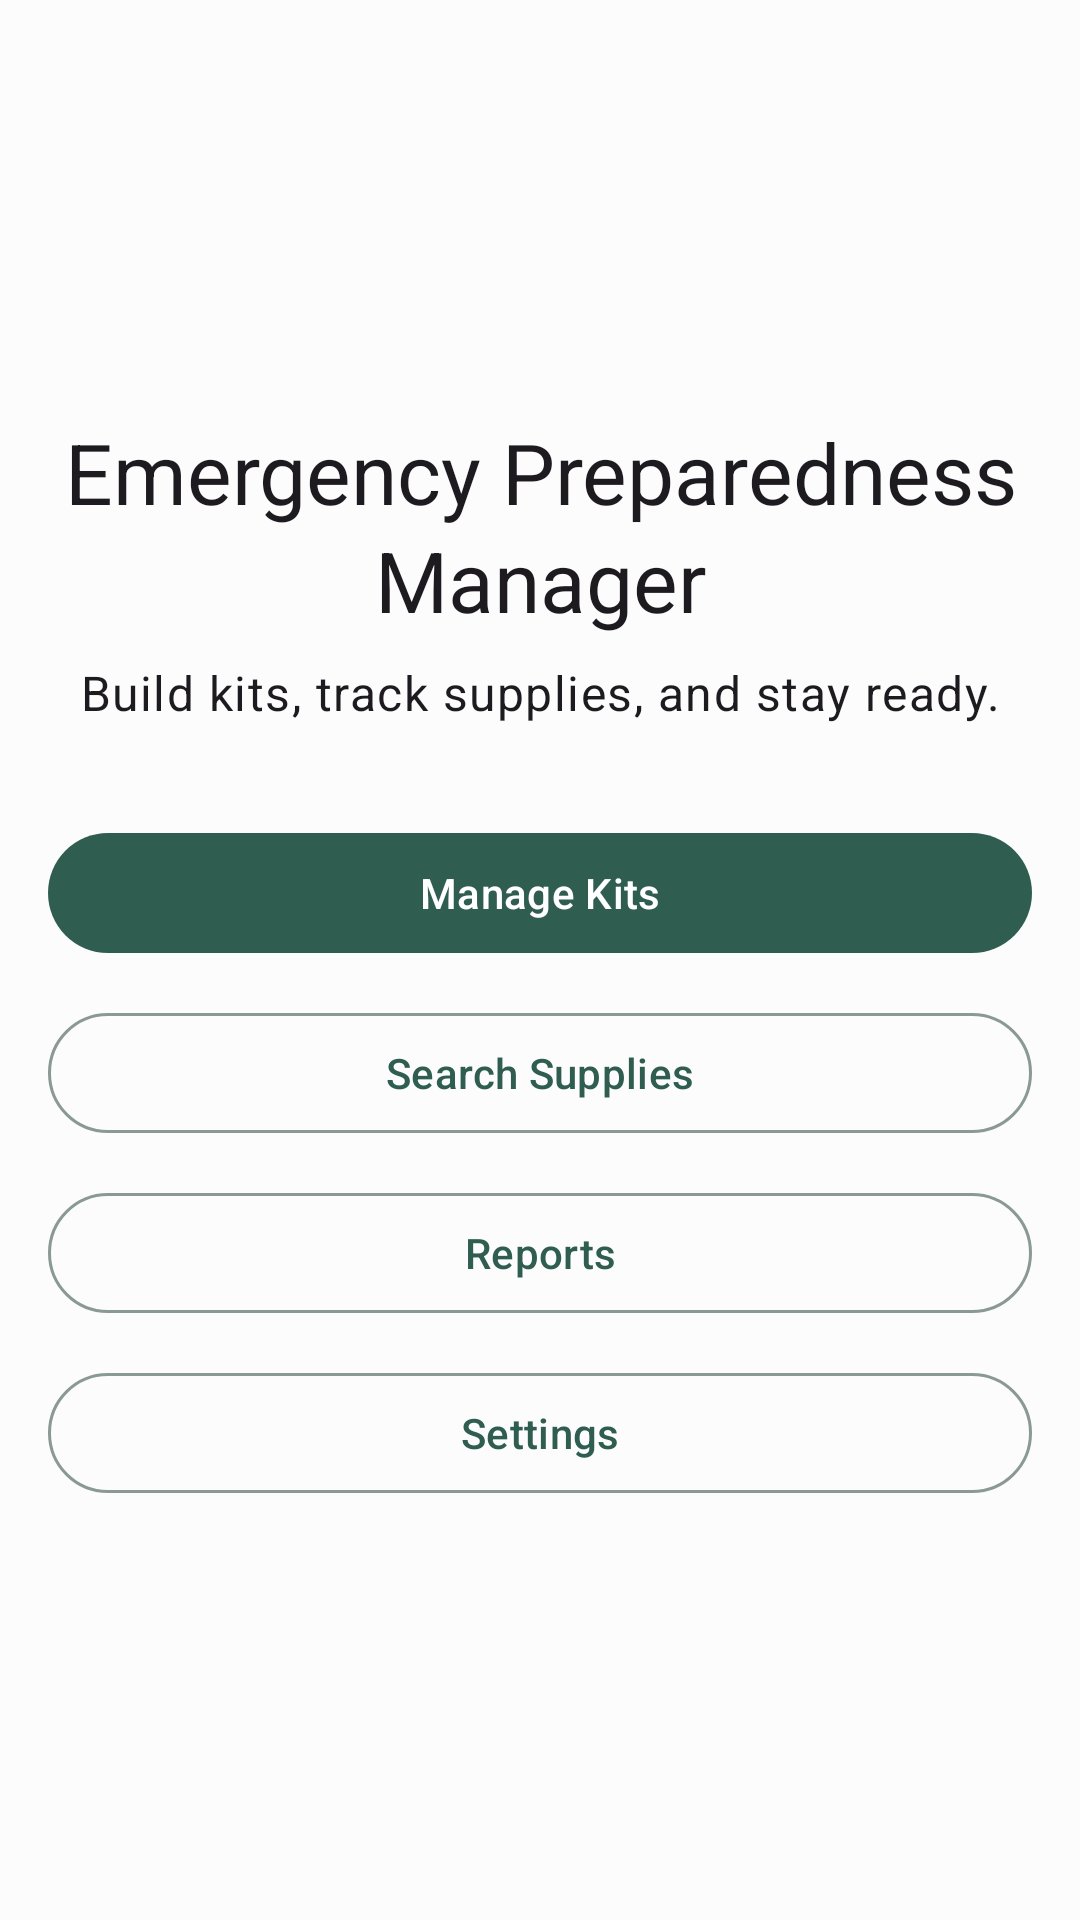

This screen was rendered from an Android layout file. Write that file and the resources it references.
<!-- AndroidManifest.xml: application theme Theme.EmergencyPreparednessManager -->
<!-- res/layout/activity_main.xml -->
<?xml version="1.0" encoding="utf-8"?>
<androidx.constraintlayout.widget.ConstraintLayout
  xmlns:android="http://schemas.android.com/apk/res/android"
  xmlns:app="http://schemas.android.com/apk/res-auto"
  xmlns:tools="http://schemas.android.com/tools"
  android:id="@+id/main"
  android:layout_width="match_parent"
  android:layout_height="match_parent"
  tools:context=".ui.activities.MainActivity">

  
  <androidx.constraintlayout.widget.ConstraintLayout
    android:id="@+id/contentGroup"
    android:layout_width="0dp"
    android:layout_height="0dp"
    android:paddingHorizontal="16dp"
    app:layout_constraintBottom_toBottomOf="parent"
    app:layout_constraintEnd_toEndOf="parent"
    app:layout_constraintStart_toStartOf="parent"
    app:layout_constraintTop_toTopOf="parent"
    app:layout_constraintWidth_max="488dp">

    
    <com.google.android.material.textview.MaterialTextView
      android:id="@+id/tvTitle"
      android:layout_width="0dp"
      android:layout_height="wrap_content"
      android:text="@string/emergency_preparedness_manager"
      android:textAlignment="center"
      android:textAppearance="?attr/textAppearanceHeadlineMedium"
      app:layout_constraintBottom_toTopOf="@+id/tvSubtitle"
      app:layout_constraintEnd_toEndOf="parent"
      app:layout_constraintStart_toStartOf="parent"
      app:layout_constraintTop_toTopOf="parent"
      app:layout_constraintVertical_bias="0.5"
      app:layout_constraintVertical_chainStyle="packed" />

    
    <com.google.android.material.textview.MaterialTextView
      android:id="@+id/tvSubtitle"
      android:layout_width="0dp"
      android:layout_height="wrap_content"
      android:layout_marginTop="8dp"
      android:text="@string/build_kits_track_supplies_and_stay_ready"
      android:textAlignment="center"
      android:textAppearance="?attr/textAppearanceBodyLarge"
      app:layout_constraintBottom_toTopOf="@+id/btnKits"
      app:layout_constraintEnd_toEndOf="parent"
      app:layout_constraintStart_toStartOf="parent"
      app:layout_constraintTop_toBottomOf="@+id/tvTitle" />

    
    <com.google.android.material.button.MaterialButton
      android:id="@+id/btnKits"
      style="@style/Widget.Material3.Button"
      android:layout_width="0dp"
      android:layout_height="wrap_content"
      android:layout_marginTop="32dp"
      android:text="@string/manage_kits"
      app:layout_constraintBottom_toTopOf="@+id/btnSearch"
      app:layout_constraintEnd_toEndOf="parent"
      app:layout_constraintStart_toStartOf="parent"
      app:layout_constraintTop_toBottomOf="@+id/tvSubtitle" />

    
    <com.google.android.material.button.MaterialButton
      android:id="@+id/btnSearch"
      style="@style/Widget.Material3.Button.OutlinedButton"
      android:layout_width="0dp"
      android:layout_height="wrap_content"
      android:layout_marginTop="12dp"
      android:text="@string/search_supplies"
      app:layout_constraintBottom_toTopOf="@+id/btnReports"
      app:layout_constraintEnd_toEndOf="parent"
      app:layout_constraintStart_toStartOf="parent"
      app:layout_constraintTop_toBottomOf="@+id/btnKits" />

    
    <com.google.android.material.button.MaterialButton
      android:id="@+id/btnReports"
      style="@style/Widget.Material3.Button.OutlinedButton"
      android:layout_width="0dp"
      android:layout_height="wrap_content"
      android:layout_marginTop="12dp"
      android:text="@string/reports"
      app:layout_constraintBottom_toTopOf="@+id/btnSettings"
      app:layout_constraintEnd_toEndOf="parent"
      app:layout_constraintStart_toStartOf="parent"
      app:layout_constraintTop_toBottomOf="@+id/btnSearch" />

    
    <com.google.android.material.button.MaterialButton
      android:id="@+id/btnSettings"
      style="@style/Widget.Material3.Button.OutlinedButton"
      android:layout_width="0dp"
      android:layout_height="wrap_content"
      android:layout_marginTop="12dp"
      android:text="@string/settings"
      app:layout_constraintBottom_toBottomOf="parent"
      app:layout_constraintEnd_toEndOf="parent"
      app:layout_constraintStart_toStartOf="parent"
      app:layout_constraintTop_toBottomOf="@+id/btnReports" />

  </androidx.constraintlayout.widget.ConstraintLayout>

</androidx.constraintlayout.widget.ConstraintLayout>
<!-- resources referenced by this layout -->
<resources>
  <string name="build_kits_track_supplies_and_stay_ready">
          Build kits, track supplies, and stay ready.
      </string>
  <string name="emergency_preparedness_manager">Emergency Preparedness Manager</string>
  <string name="manage_kits">Manage Kits</string>
  <string name="reports">Reports</string>
  <string name="search_supplies">Search Supplies</string>
  <string name="settings">Settings</string>
  <style name="Theme.EmergencyPreparednessManager" parent="Base.Theme.EmergencyPreparednessManager" />
  <style name="Base.Theme.EmergencyPreparednessManager" parent="Theme.Material3.DayNight.NoActionBar">
  
      <item name="preferenceTheme">@style/PreferenceThemeOverlay</item>
  
      
      <item name="colorPrimary">@color/primary</item>
      <item name="colorOnPrimary">@color/onPrimary</item>
      <item name="colorPrimaryContainer">@color/primaryContainer</item>
      <item name="colorOnPrimaryContainer">@color/onPrimaryContainer</item>
  
      
      <item name="colorSecondary">@color/secondary</item>
      <item name="colorOnSecondary">@color/onSecondary</item>
      <item name="colorSecondaryContainer">@color/secondaryContainer</item>
      <item name="colorOnSecondaryContainer">@color/onSecondaryContainer</item>
  
      
      <item name="colorTertiary">@color/tertiary</item>
      <item name="colorOnTertiary">@color/onTertiary</item>
      <item name="colorTertiaryContainer">@color/tertiaryContainer</item>
      <item name="colorOnTertiaryContainer">@color/onTertiaryContainer</item>
  
      
      <item name="colorError">@color/error</item>
      <item name="colorOnError">@color/onError</item>
      <item name="colorErrorContainer">@color/errorContainer</item>
      <item name="colorOnErrorContainer">@color/onErrorContainer</item>
  
      
      <item name="android:colorBackground">@color/background</item>
      <item name="colorOnBackground">@color/onBackground</item>
  
      <item name="colorSurface">@color/surface</item>
      <item name="colorOnSurface">@color/onSurface</item>
  
      <item name="colorSurfaceVariant">@color/surfaceVariant</item>
      <item name="colorOnSurfaceVariant">@color/onSurfaceVariant</item>
  
      
      <item name="colorOutline">@color/outline</item>
  
      
      <item name="android:statusBarColor">@android:color/transparent</item>
      <item name="android:navigationBarColor">@android:color/transparent</item>
  
      
      <item name="android:windowLightStatusBar">@bool/window_light_status_bar</item>
  
    </style>
  <color name="primary">#2F5D50</color>
  <color name="onPrimary">#FFFFFF</color>
  <color name="primaryContainer">#C2E6DB</color>
  <color name="onPrimaryContainer">#1A332C</color>
  <color name="secondary">#6B705C</color>
  <color name="onSecondary">#FFFFFF</color>
  <color name="secondaryContainer">#E3E6D8</color>
  <color name="onSecondaryContainer">#31332A</color>
  <color name="tertiary">#C2A878</color>
  <color name="onTertiary">#FFFFFF</color>
  <color name="tertiaryContainer">#E6DCCA</color>
  <color name="onTertiaryContainer">#332C20</color>
  <color name="error">#B00020</color>
  <color name="onError">#FFFFFF</color>
  <color name="errorContainer">#E69DAA</color>
  <color name="onErrorContainer">#330009</color>
  <color name="background">#fcfcfc</color>
  <color name="onBackground">#323333</color>
  <color name="surface">#fcfcfc</color>
  <color name="onSurface">#323333</color>
  <color name="surfaceVariant">#dee6e3</color>
  <color name="onSurfaceVariant">#5c6663</color>
  <color name="outline">#8a9995</color>
</resources>
